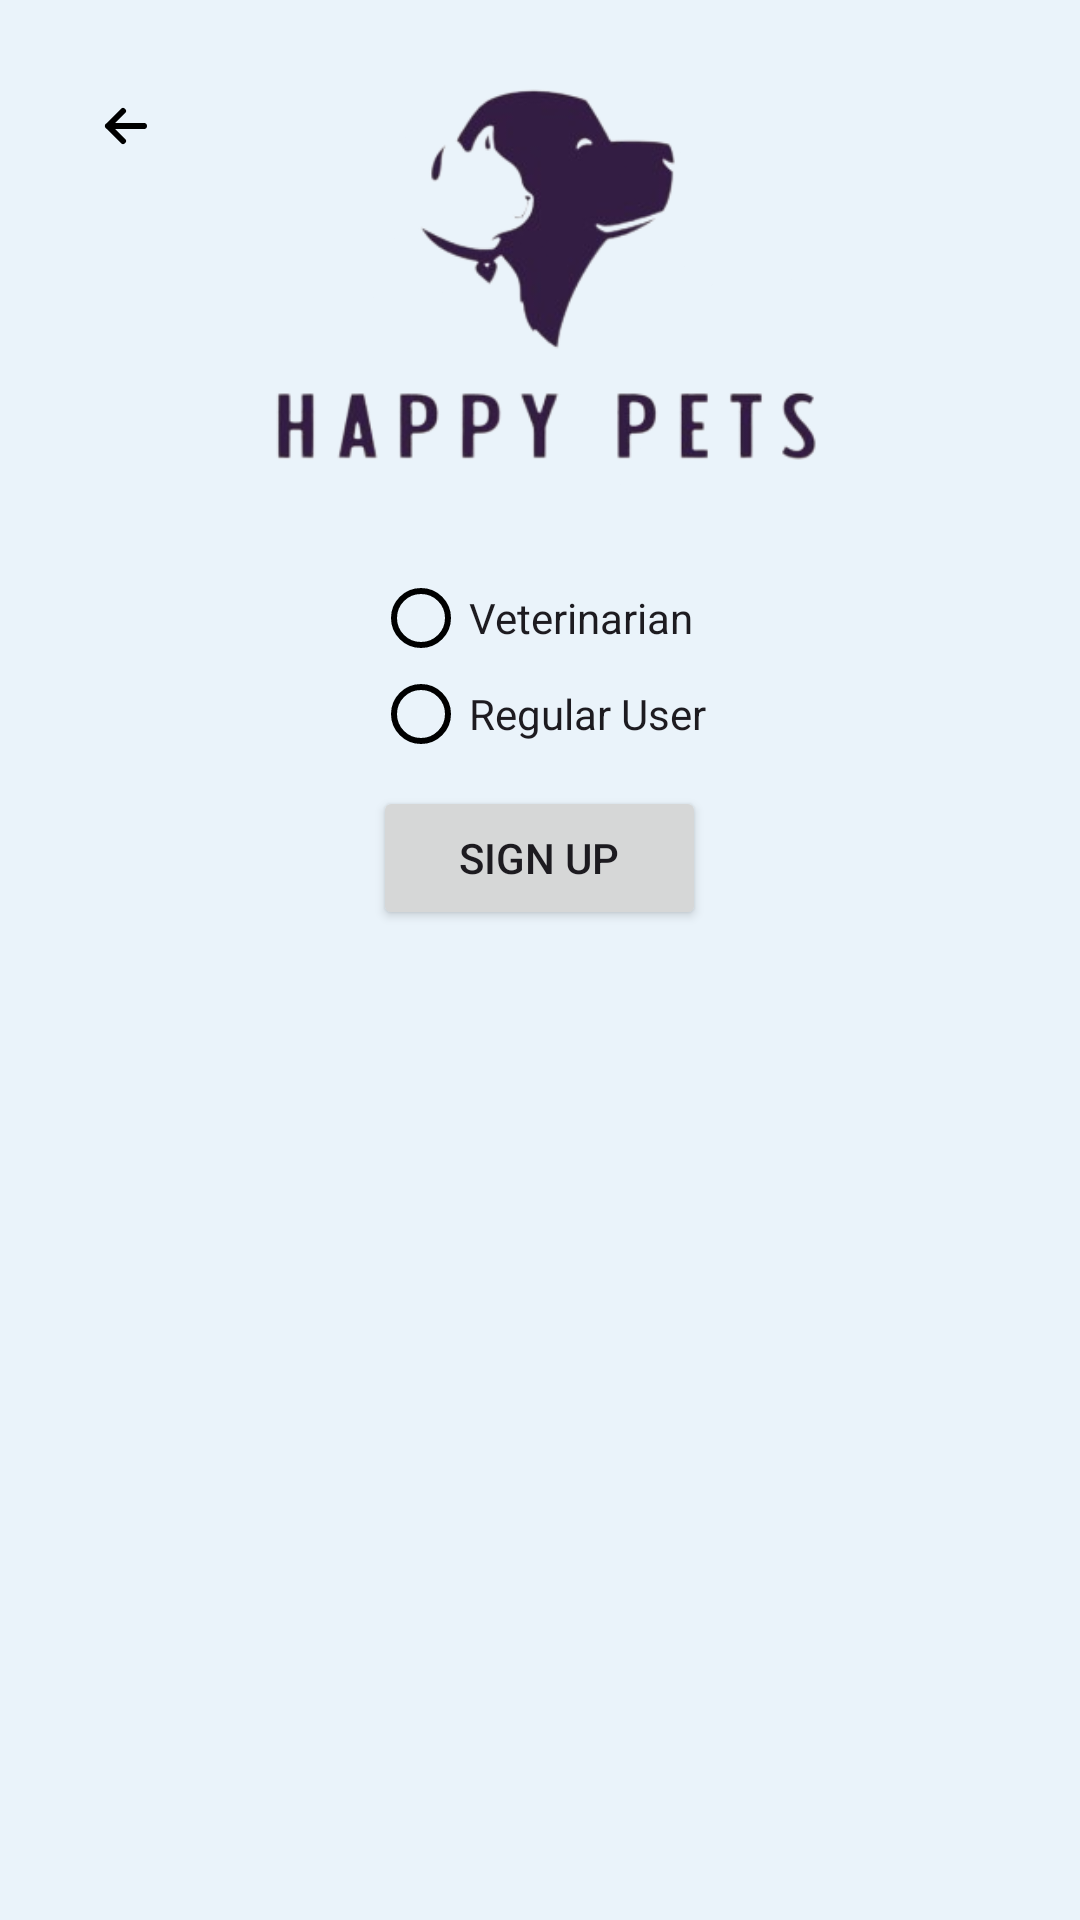

Here is an Android app screen rendered from its layout file. Give the layout XML and the strings, colors and styles it references.
<!-- AndroidManifest.xml: application theme Theme.HappyPets -->
<!-- res/layout/activity_sign_in.xml -->
<?xml version="1.0" encoding="utf-8"?>
<RelativeLayout
    xmlns:android="http://schemas.android.com/apk/res/android"
    xmlns:app="http://schemas.android.com/apk/res-auto"
    xmlns:tools="http://schemas.android.com/tools"
    android:layout_width="match_parent"
    android:layout_height="match_parent"
    android:background="@color/app_bg_color"
    tools:context=".Activities.SignUpActivity">

    
    <ImageButton
        android:id="@+id/setting_btn_back"
        android:layout_width="wrap_content"
        android:layout_height="wrap_content"
        android:src="@drawable/ic_back_arrow"
        android:contentDescription="Back"
        android:layout_margin="10dp"
        android:textSize="40dp"
        android:background="?attr/selectableItemBackgroundBorderless"
        android:padding="20dp"
        android:layout_alignParentStart="true"
        android:layout_alignParentTop="true" />

    
    <LinearLayout
        android:layout_width="match_parent"
        android:layout_height="match_parent"
        android:orientation="vertical"
        android:gravity="center_horizontal">

        
        <com.google.android.material.imageview.ShapeableImageView
            android:id="@+id/logo_image"
            android:layout_width="200dp"
            android:layout_height="150dp"
            android:layout_gravity="center"
            android:layout_marginTop="20dp"
            android:src="@drawable/ic_logo" />

        
        <LinearLayout
            android:id="@+id/ll_main"
            android:layout_width="wrap_content"
            android:layout_height="wrap_content"
            android:orientation="vertical"
            android:layout_gravity="center"
            android:layout_marginTop="20dp">

            <RadioGroup
                android:id="@+id/rg_user_type"
                android:layout_width="match_parent"
                android:layout_height="wrap_content"
                android:layout_marginBottom="8dp">
                <RadioButton
                    android:id="@+id/rb_veterinarian"
                    android:layout_width="wrap_content"
                    android:layout_height="wrap_content"
                    android:text="Veterinarian" />
                <RadioButton
                    android:id="@+id/rb_regular_user"
                    android:layout_width="wrap_content"
                    android:layout_height="wrap_content"
                    android:text="Regular User" />
            </RadioGroup>

            
            <LinearLayout
                android:id="@+id/layout_veterinarian"
                android:layout_width="match_parent"
                android:layout_height="wrap_content"
                android:orientation="vertical"
                android:visibility="gone">
                <com.google.android.material.textfield.TextInputLayout
                    android:layout_width="match_parent"
                    android:layout_height="wrap_content">
                    <com.google.android.material.textfield.TextInputEditText
                        android:id="@+id/et_vet_name"
                        android:layout_width="match_parent"
                        android:layout_height="wrap_content"
                        android:hint="Veterinarian Name" />
                </com.google.android.material.textfield.TextInputLayout>

                <com.google.android.material.textfield.TextInputLayout
                    android:layout_width="match_parent"
                    android:layout_height="wrap_content">
                    <com.google.android.material.textfield.TextInputEditText
                        android:id="@+id/et_vet_email"
                        android:layout_width="match_parent"
                        android:layout_height="wrap_content"
                        android:hint="Email"
                        android:inputType="textEmailAddress" />
                </com.google.android.material.textfield.TextInputLayout>

                <com.google.android.material.textfield.TextInputLayout
                    android:layout_width="match_parent"
                    android:layout_height="wrap_content">
                    <com.google.android.material.textfield.TextInputEditText
                        android:id="@+id/et_vet_phone"
                        android:layout_width="match_parent"
                        android:layout_height="wrap_content"
                        android:hint="Clinic Phone"
                        android:inputType="phone" />
                </com.google.android.material.textfield.TextInputLayout>

                <com.google.android.material.textfield.TextInputLayout
                    android:layout_width="match_parent"
                    android:layout_height="wrap_content">
                    <com.google.android.material.textfield.TextInputEditText
                        android:id="@+id/et_vet_address"
                        android:layout_width="match_parent"
                        android:layout_height="wrap_content"
                        android:hint="Clinic Address" />
                </com.google.android.material.textfield.TextInputLayout>

                <com.google.android.material.textfield.TextInputLayout
                    android:layout_width="match_parent"
                    android:layout_height="wrap_content">
                    <com.google.android.material.textfield.TextInputEditText
                        android:id="@+id/et_vet_password"
                        android:layout_width="match_parent"
                        android:layout_height="wrap_content"
                        android:hint="Password"
                        android:inputType="textPassword" />
                </com.google.android.material.textfield.TextInputLayout>

                <com.google.android.material.textfield.TextInputLayout
                    android:layout_width="match_parent"
                    android:layout_height="wrap_content">
                    <com.google.android.material.textfield.TextInputEditText
                        android:id="@+id/et_vet_license"
                        android:layout_width="match_parent"
                        android:layout_height="wrap_content"
                        android:hint="Clinic License Number" />
                </com.google.android.material.textfield.TextInputLayout>

                <Button
                    android:id="@+id/btn_vet_upload_license"
                    android:layout_width="match_parent"
                    android:layout_height="wrap_content"
                    android:text="Upload Business License" />
            </LinearLayout>

            
            <LinearLayout
                android:id="@+id/layout_regular_user"
                android:layout_width="match_parent"
                android:layout_height="wrap_content"
                android:orientation="vertical"
                android:visibility="gone">
                <com.google.android.material.textfield.TextInputLayout
                    android:layout_width="match_parent"
                    android:layout_height="wrap_content">
                    <com.google.android.material.textfield.TextInputEditText
                        android:id="@+id/et_user_name"
                        android:layout_width="match_parent"
                        android:layout_height="wrap_content"
                        android:hint="Name" />
                </com.google.android.material.textfield.TextInputLayout>

                <com.google.android.material.textfield.TextInputLayout
                    android:layout_width="match_parent"
                    android:layout_height="wrap_content">
                    <com.google.android.material.textfield.TextInputEditText
                        android:id="@+id/et_user_email"
                        android:layout_width="match_parent"
                        android:layout_height="wrap_content"
                        android:hint="Email"
                        android:inputType="textEmailAddress" />
                </com.google.android.material.textfield.TextInputLayout>

                <com.google.android.material.textfield.TextInputLayout
                    android:layout_width="match_parent"
                    android:layout_height="wrap_content">
                    <com.google.android.material.textfield.TextInputEditText
                        android:id="@+id/et_user_password"
                        android:layout_width="match_parent"
                        android:layout_height="wrap_content"
                        android:hint="Password"
                        android:inputType="textPassword" />
                </com.google.android.material.textfield.TextInputLayout>

                <com.google.android.material.textfield.TextInputLayout
                    android:layout_width="match_parent"
                    android:layout_height="wrap_content">
                    <com.google.android.material.textfield.TextInputEditText
                        android:id="@+id/et_pet_name"
                        android:layout_width="match_parent"
                        android:layout_height="wrap_content"
                        android:hint="Pet Name" />
                </com.google.android.material.textfield.TextInputLayout>

                <Spinner
                    android:id="@+id/spinner_pet_type"
                    android:layout_width="match_parent"
                    android:layout_height="wrap_content"
                    android:entries="@array/pet_types" />

                <Button
                    android:id="@+id/btn_upload_pet_photo"
                    android:layout_width="match_parent"
                    android:layout_height="wrap_content"
                    android:text="Upload Pet Photo" />
            </LinearLayout>

            <Button
                android:id="@+id/btn_signup"
                android:layout_width="match_parent"
                android:layout_height="wrap_content"
                android:text="Sign Up" />
        </LinearLayout>
    </LinearLayout>
</RelativeLayout>
<!-- resources referenced by this layout -->
<resources>
  <string-array name="pet_types">
          <item>Dog</item>
          <item>Cat</item>
          <item>Fish</item>
          <item>Hamster</item>
          <item>Parrot</item>
          <item>Rabbit</item>
      </string-array>
  <color name="app_bg_color">#EAF3FA</color>
  <!-- drawable ic_back_arrow (drawable) -->
  <?xml version="1.0" encoding="utf-8"?>
  <vector xmlns:android="http://schemas.android.com/apk/res/android"
      android:width="24dp"
      android:height="24dp"
      android:viewportWidth="24"
      android:viewportHeight="24">
  
      <path
          android:fillColor="#000000"
          android:strokeColor="#000000"
          android:strokeWidth="2"
          android:strokeLineJoin="round"
          android:strokeLineCap="round"
          android:pathData="M6 12H18M6 12L11 7M6 12L11 17" />
  </vector>
  <!-- drawable ic_logo: png bitmap (drawable, 31883 bytes) -->
  <style name="Theme.HappyPets" parent="Base.Theme.HappyPets" />
  <style name="Base.Theme.HappyPets" parent="Theme.Material3.Light.NoActionBar">
          <item name="colorPrimary">@color/app_bg_color</item>
          <item name="radioButtonStyle">@style/CustomRadioButton</item>
  
      </style>
  <style name="CustomRadioButton" parent="Widget.AppCompat.CompoundButton.RadioButton">
          <item name="android:buttonTint">@color/black</item>
      </style>
  <color name="black">#000000</color>
</resources>
